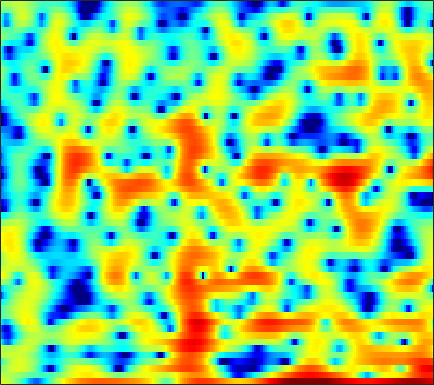

The data file committed next to this chart (first rows):
2.9266, 2.7898, 2.5132, 2.1423, 1.8021, 1.28, 0.65682, 0.10875, -0.73231, -1.7104, -2.8017, -3.7052, -5.0695, -6.5254, -7.6078, -8.8033, -9.2883, -9.0961, -8.1344, -6.7199, -5.2279, -4.1042, -2.6776, -1.3666
1.669, 1.681, 1.656, 1.588, 1.508, 1.358, 1.161, 0.9883, 0.72, 0.4159, 0.07938, -0.1847, -0.5431, -0.8974, -1.153, -1.471, -1.755, -1.935, -2.124, -2.23, -2.247, -2.192, -2.021, -1.735
-0.4194, 0.1768, 0.9548, 1.642, 2.071, 2.524, 2.83, 2.967, 3.037, 2.974, 2.778, 2.545, 2.116, 1.552, 1.026, 0.1802, -0.8641, -1.806, -3.33, -5.266, -7.814, -10.32, -14.54, -15.79
-2.852, -1.632, -0.269, 0.8065, 1.442, 2.093, 2.537, 2.755, 2.905, 2.909, 2.771, 2.574, 2.195, 1.688, 1.228, 0.5134, -0.3044, -0.9799, -1.935, -2.908, -3.821, -4.408, -4.968, -5.158
1.769, 1.827, 1.958, 2.112, 2.233, 2.376, 2.482, 2.524, 2.522, 2.44, 2.263, 2.059, 1.685, 1.187, 0.7339, 0.01957, -0.8213, -1.527, -2.566, -3.661, -4.742, -5.48, -6.249, -6.619
2.039, 1.705, 1.391, 1.252, 1.268, 1.417, 1.668, 1.891, 2.177, 2.404, 2.533, 2.55, 2.442, 2.17, 1.848, 1.24, 0.3952, -0.4222, -1.804, -3.588, -5.978, -8.386, -12.93, -17.66
-4.17, -5.996, -8.38, -9.36, -8.468, -6.241, -4.034, -2.621, -1.081, 0.117, 1.019, 1.532, 2.015, 2.272, 2.333, 2.253, 2.013, 1.732, 1.251, 0.6908, 0.1041, -0.2908, -0.6712, -0.8066
-7.76, -9.454, -11.38, -11.96, -11.16, -9.09, -6.816, -5.219, -3.362, -1.818, -0.5736, 0.1654, 0.9321, 1.451, 1.698, 1.865, 1.877, 1.806, 1.629, 1.397, 1.161, 1.008, 0.8673, 0.8231
-9.132, -11.45, -13.88, -13.06, -10.9, -7.882, -5.25, -3.567, -1.673, -0.1431, 1.062, 1.758, 2.416, 2.8, 2.919, 2.861, 2.578, 2.24, 1.65, 0.9513, 0.2258, -0.2736, -0.7862, -1.031
-4.629, -5.627, -6.383, -5.83, -4.667, -2.762, -0.9199, 0.3137, 1.708, 2.816, 3.632, 4.052, 4.354, 4.372, 4.198, 3.681, 2.805, 1.89, 0.2793, -1.883, -4.777, -7.596, -12.03, -13.21
-1.396, -1.168, -0.789, -0.287, 0.1744, 0.8764, 1.611, 2.142, 2.786, 3.302, 3.655, 3.799, 3.806, 3.58, 3.241, 2.547, 1.548, 0.5814, -1.024, -3, -5.294, -7.107, -9.266, -10.55
-1.97, -1.449, -0.7544, -0.0523, 0.4601, 1.125, 1.751, 2.173, 2.655, 3.039, 3.28, 3.363, 3.342, 3.132, 2.845, 2.305, 1.581, 0.9107, -0.1354, -1.345, -2.667, -3.718, -5.176, -6.681
-4.619, -3.793, -2.647, -1.535, -0.7531, 0.1785, 0.9881, 1.517, 2.109, 2.568, 2.907, 3.069, 3.162, 3.114, 2.982, 2.67, 2.209, 1.769, 1.056, 0.2106, -0.7593, -1.555, -2.691, -3.937
-10.37, -7.83, -5.264, -3.365, -2.243, -1.028, -0.06737, 0.5385, 1.23, 1.805, 2.288, 2.584, 2.874, 3.046, 3.096, 3.019, 2.784, 2.511, 2.027, 1.405, 0.6543, 0.01392, -0.9315, -1.983
-6.018, -4.861, -3.542, -2.572, -2.084, -1.645, -1.334, -1.091, -0.6254, 0.03438, 0.8281, 1.438, 2.171, 2.743, 3.036, 3.235, 3.22, 3.07, 2.695, 2.152, 1.461, 0.8607, -0.02856, -0.9675
1.143, 0.974, 0.6055, -0.05401, -0.8459, -2.496, -5.021, -7.49, -9.196, -6.091, -2.517, -0.5098, 1.427, 2.7, 3.291, 3.709, 3.752, 3.56, 3.037, 2.251, 1.268, 0.4444, -0.6789, -1.734
3.717, 3.445, 2.925, 2.155, 1.377, 0.006304, -1.663, -2.85, -3.453, -2.396, -0.6123, 0.6321, 1.906, 2.733, 3.082, 3.186, 2.875, 2.385, 1.374, -0.09817, -2.095, -3.994, -7.109, -10.35
2.29, 2.476, 2.601, 2.569, 2.468, 2.255, 2, 1.843, 1.709, 1.72, 1.81, 1.9, 1.957, 1.87, 1.708, 1.294, 0.6297, -0.03122, -1.174, -2.675, -4.595, -6.338, -9.042, -11.55
0.2103, 1.099, 1.986, 2.581, 2.86, 3.066, 3.11, 3.06, 2.902, 2.645, 2.297, 1.977, 1.486, 0.9051, 0.4028, -0.3287, -1.099, -1.712, -2.558, -3.406, -4.26, -4.868, -5.568, -6.079
0.4531, 1.526, 2.591, 3.325, 3.681, 3.92, 3.93, 3.792, 3.439, 2.884, 2.146, 1.468, 0.426, -0.7389, -1.68, -2.893, -3.972, -4.631, -5.222, -5.508, -5.579, -5.564, -5.486, -5.38
2.681, 3.296, 3.955, 4.394, 4.587, 4.639, 4.455, 4.156, 3.532, 2.644, 1.466, 0.3618, -1.449, -3.673, -5.662, -8.83, -12.23, -13.86, -13.35, -11.46, -9.709, -8.654, -7.565, -6.75
3.773, 4.148, 4.537, 4.758, 4.805, 4.704, 4.39, 4.003, 3.262, 2.242, 0.9137, -0.3078, -2.323, -4.822, -7.112, -10.74, -14.74, -16.86, -16.41, -14.53, -12.86, -11.72, -10.32, -8.998
3.625, 3.958, 4.282, 4.474, 4.509, 4.408, 4.126, 3.79, 3.152, 2.291, 1.182, 0.201, -1.329, -3.117, -4.574, -6.654, -8.861, -10.48, -12.82, -15.39, -17.85, -18.05, -15.17, -11.83
2.535, 2.899, 3.275, 3.532, 3.649, 3.679, 3.558, 3.363, 2.964, 2.392, 1.64, 0.9541, -0.08719, -1.307, -2.317, -3.815, -5.461, -6.86, -8.988, -11.43, -13.62, -13.88, -11.81, -9.013
0.126, 0.4742, 0.9213, 1.31, 1.572, 1.846, 2.004, 2.018, 1.919, 1.651, 1.236, 0.821, 0.1795, -0.5639, -1.171, -1.979, -2.768, -3.327, -3.935, -4.339, -4.414, -4.223, -3.635, -2.766
-4.255, -4.096, -3.528, -2.687, -2.012, -1.164, -0.4862, -0.1248, 0.111, 0.09727, -0.1363, -0.4388, -0.9938, -1.593, -2.04, -2.528, -2.846, -2.885, -2.696, -2.289, -1.685, -1.147, -0.3508, 0.4849
-14.3, -16.03, -12.86, -8.78, -6.495, -4.313, -2.862, -2.137, -1.607, -1.508, -1.841, -2.336, -3.351, -4.7, -5.833, -7.21, -7.624, -7.056, -5.546, -3.747, -2.055, -0.8963, 0.4881, 1.709
-11.99, -12.42, -11.01, -8.569, -6.851, -4.996, -3.671, -3.029, -2.543, -2.526, -2.995, -3.684, -5.11, -7.433, -10.01, -15.62, -22.55, -15.6, -9.565, -5.92, -3.302, -1.723, 0.05511, 1.552
-8.075, -7.565, -6.784, -5.714, -4.924, -3.926, -3.112, -2.691, -2.382, -2.397, -2.72, -3.215, -4.068, -5.177, -6.034, -7.013, -7.357, -7.125, -6.301, -5.034, -3.622, -2.502, -0.9911, 0.4987
-8.426, -7.278, -5.879, -4.67, -3.814, -2.867, -2.126, -1.684, -1.393, -1.371, -1.597, -1.945, -2.592, -3.357, -3.997, -4.882, -5.611, -6.106, -6.513, -6.568, -6.1, -5.317, -3.761, -1.795
-9.784, -8.54, -6.662, -4.91, -3.741, -2.45, -1.467, -0.9729, -0.5845, -0.5397, -0.866, -1.267, -2.147, -3.272, -4.304, -5.761, -7.559, -8.912, -10.97, -13.85, -17.75, -17.8, -11.49, -6.159
-18.82, -14.21, -9.685, -6.48, -4.695, -2.883, -1.636, -1.039, -0.6073, -0.6091, -1.05, -1.673, -2.929, -4.733, -6.42, -9.258, -12.41, -14.69, -16.19, -16.12, -15.19, -13.65, -10.14, -6.096
-12.04, -10.75, -8.199, -5.967, -4.508, -2.934, -1.838, -1.254, -0.8782, -0.9132, -1.358, -2.017, -3.303, -5.219, -7.093, -10.46, -15.16, -19.04, -19.51, -15.49, -12.17, -9.994, -7.22, -4.455
-8.518, -7.498, -6.121, -4.666, -3.688, -2.566, -1.713, -1.244, -0.8906, -0.8716, -1.142, -1.601, -2.415, -3.588, -4.676, -6.249, -7.849, -8.922, -9.988, -10.58, -10.51, -9.914, -8.072, -5.432
-9.767, -7.757, -5.785, -4.298, -3.411, -2.489, -1.752, -1.372, -1.016, -0.8409, -0.8767, -1.005, -1.389, -1.939, -2.495, -3.451, -4.574, -5.686, -7.479, -10.2, -15.27, -26.21, -16.54, -8.216
-7.313, -6.5, -5.498, -4.708, -4.211, -3.678, -3.267, -2.987, -2.657, -2.338, -2.061, -1.868, -1.739, -1.711, -1.779, -2.012, -2.468, -2.891, -3.661, -4.475, -5.065, -5.092, -4.223, -2.522
-5.72, -5.784, -5.888, -5.995, -6.132, -6.336, -6.574, -6.641, -6.486, -5.966, -5.098, -4.383, -3.379, -2.529, -2.001, -1.442, -1.071, -0.8724, -0.7004, -0.5458, -0.3297, -0.0666, 0.4237, 1.087
-6.057, -6.463, -7.021, -7.689, -8.378, -9.699, -11.62, -13.58, -15.67, -13.8, -10.05, -7.576, -4.997, -3.028, -1.882, -0.6836, 0.2412, 0.7513, 1.306, 1.704, 1.999, 2.178, 2.383, 2.571
-8.235, -8.517, -8.617, -8.757, -9.002, -9.756, -11.1, -12.6, -13.93, -12.18, -8.662, -6.275, -3.619, -1.573, -0.3359, 0.9607, 1.952, 2.517, 3.066, 3.405, 3.544, 3.51, 3.3, 2.895
-16.55, -15.31, -12.32, -9.949, -8.648, -7.381, -6.481, -5.909, -5.111, -4.081, -2.808, -1.821, -0.4629, 0.7613, 1.576, 2.504, 3.254, 3.707, 4.121, 4.319, 4.278, 4.061, 3.451, 2.399
-17.49, -15.75, -12.18, -9.2, -7.485, -5.686, -4.329, -3.455, -2.499, -1.647, -0.9036, -0.3545, 0.2845, 0.9003, 1.331, 1.909, 2.444, 2.836, 3.255, 3.545, 3.63, 3.526, 3.097, 2.279
-9.769, -8.777, -7.344, -5.963, -4.984, -3.88, -2.951, -2.424, -1.857, -1.494, -1.306, -1.262, -1.334, -1.436, -1.455, -1.284, -0.795, -0.2594, 0.6191, 1.475, 2.167, 2.527, 2.793, 2.797
-5.706, -4.945, -4.108, -3.376, -2.896, -2.363, -1.969, -1.797, -1.728, -1.893, -2.329, -2.938, -4.104, -5.894, -7.606, -9.626, -8.66, -6.395, -3.382, -1.046, 0.6883, 1.663, 2.604, 3.211
-2.719, -2.517, -2.308, -2.173, -2.131, -2.091, -2.117, -2.129, -2.251, -2.506, -3.009, -3.627, -4.889, -6.86, -8.902, -11.52, -10.31, -7.568, -4.166, -1.607, 0.2925, 1.396, 2.498, 3.272
-1.206, -1.519, -2.039, -2.685, -3.197, -3.819, -4.191, -4.249, -4.06, -3.733, -3.471, -3.336, -3.353, -3.461, -3.515, -3.41, -2.907, -2.288, -1.255, -0.1426, 0.9198, 1.627, 2.449, 3.094
-0.2685, -1.045, -2.447, -4.353, -6.163, -9.109, -11.38, -10.99, -8.43, -5.994, -4.185, -3.211, -2.262, -1.625, -1.284, -0.9392, -0.6608, -0.4264, -0.1174, 0.2699, 0.7645, 1.21, 1.882, 2.561
0.7148, -0.1932, -1.787, -3.888, -5.913, -9.27, -12.11, -11.48, -8.253, -5.43, -3.406, -2.319, -1.261, -0.6279, -0.3859, -0.3223, -0.5657, -0.9355, -1.602, -2.3, -2.597, -2.235, -1.03, 0.5437
0.7383, -0.0215, -1.113, -2.228, -3.002, -3.808, -4.155, -4.096, -3.568, -2.795, -1.971, -1.395, -0.8524, -0.5566, -0.5372, -0.8359, -1.585, -2.588, -4.74, -8.698, -18.93, -18.88, -7.506, -2.611
-1.044, -1.933, -3.055, -3.945, -4.369, -4.539, -4.349, -4.034, -3.483, -2.903, -2.34, -1.955, -1.591, -1.36, -1.303, -1.423, -1.785, -2.241, -3.054, -3.911, -4.338, -3.959, -2.529, -0.6495
-3.758, -5.593, -8.361, -10.77, -11.17, -9.766, -7.871, -6.637, -5.373, -4.436, -3.769, -3.426, -3.013, -2.672, -2.423, -2.11, -1.799, -1.542, -1.217, -0.8396, -0.3348, 0.1473, 0.9272, 1.778
-3.98, -6.21, -10.2, -15.13, -15.7, -11.79, -8.756, -7.305, -6.097, -5.489, -5.315, -5.348, -5.392, -5.239, -4.869, -4.003, -2.897, -2.025, -0.8978, 0.1275, 1.065, 1.708, 2.475, 3.138
-0.8639, -1.871, -3.179, -4.178, -4.585, -4.706, -4.564, -4.495, -4.649, -5.286, -6.556, -8.001, -10.94, -13.8, -12.85, -8.814, -5.405, -3.459, -1.383, 0.2309, 1.504, 2.282, 3.116, 3.74
0.8611, 0.2884, -0.4127, -0.9589, -1.249, -1.548, -1.821, -2.07, -2.605, -3.494, -4.886, -6.339, -8.777, -10.71, -10.26, -7.633, -4.979, -3.35, -1.575, -0.1168, 1.095, 1.863, 2.727, 3.361
0.1104, -0.5853, -1.272, -1.537, -1.469, -1.151, -0.8095, -0.6366, -0.595, -0.7881, -1.224, -1.675, -2.317, -2.813, -3.016, -3.058, -2.901, -2.687, -2.251, -1.542, -0.5652, 0.2798, 1.374, 2.292
-2.654, -5.044, -8.272, -7.802, -5.413, -2.557, -0.5728, 0.432, 1.29, 1.693, 1.74, 1.576, 1.137, 0.4517, -0.2343, -1.46, -3.148, -4.762, -7.097, -7.727, -5.308, -3.053, -0.5744, 1.225
-2.543, -4.572, -7.082, -6.605, -4.536, -1.851, 0.135, 1.199, 2.15, 2.656, 2.796, 2.689, 2.271, 1.505, 0.6814, -0.8192, -2.952, -5.134, -8.741, -10.25, -6.967, -4.321, -1.657, 0.1587
-0.1742, -0.4681, -0.6802, -0.5345, -0.1998, 0.4363, 1.104, 1.54, 1.97, 2.203, 2.216, 2.08, 1.701, 1.119, 0.5592, -0.3281, -1.298, -1.982, -2.693, -2.96, -2.707, -2.274, -1.58, -0.9085
0.9233, 0.979, 1.074, 1.222, 1.37, 1.581, 1.781, 1.899, 1.988, 1.97, 1.827, 1.631, 1.256, 0.7794, 0.3638, -0.2289, -0.8135, -1.211, -1.651, -1.948, -2.093, -2.124, -2.089, -2.015
